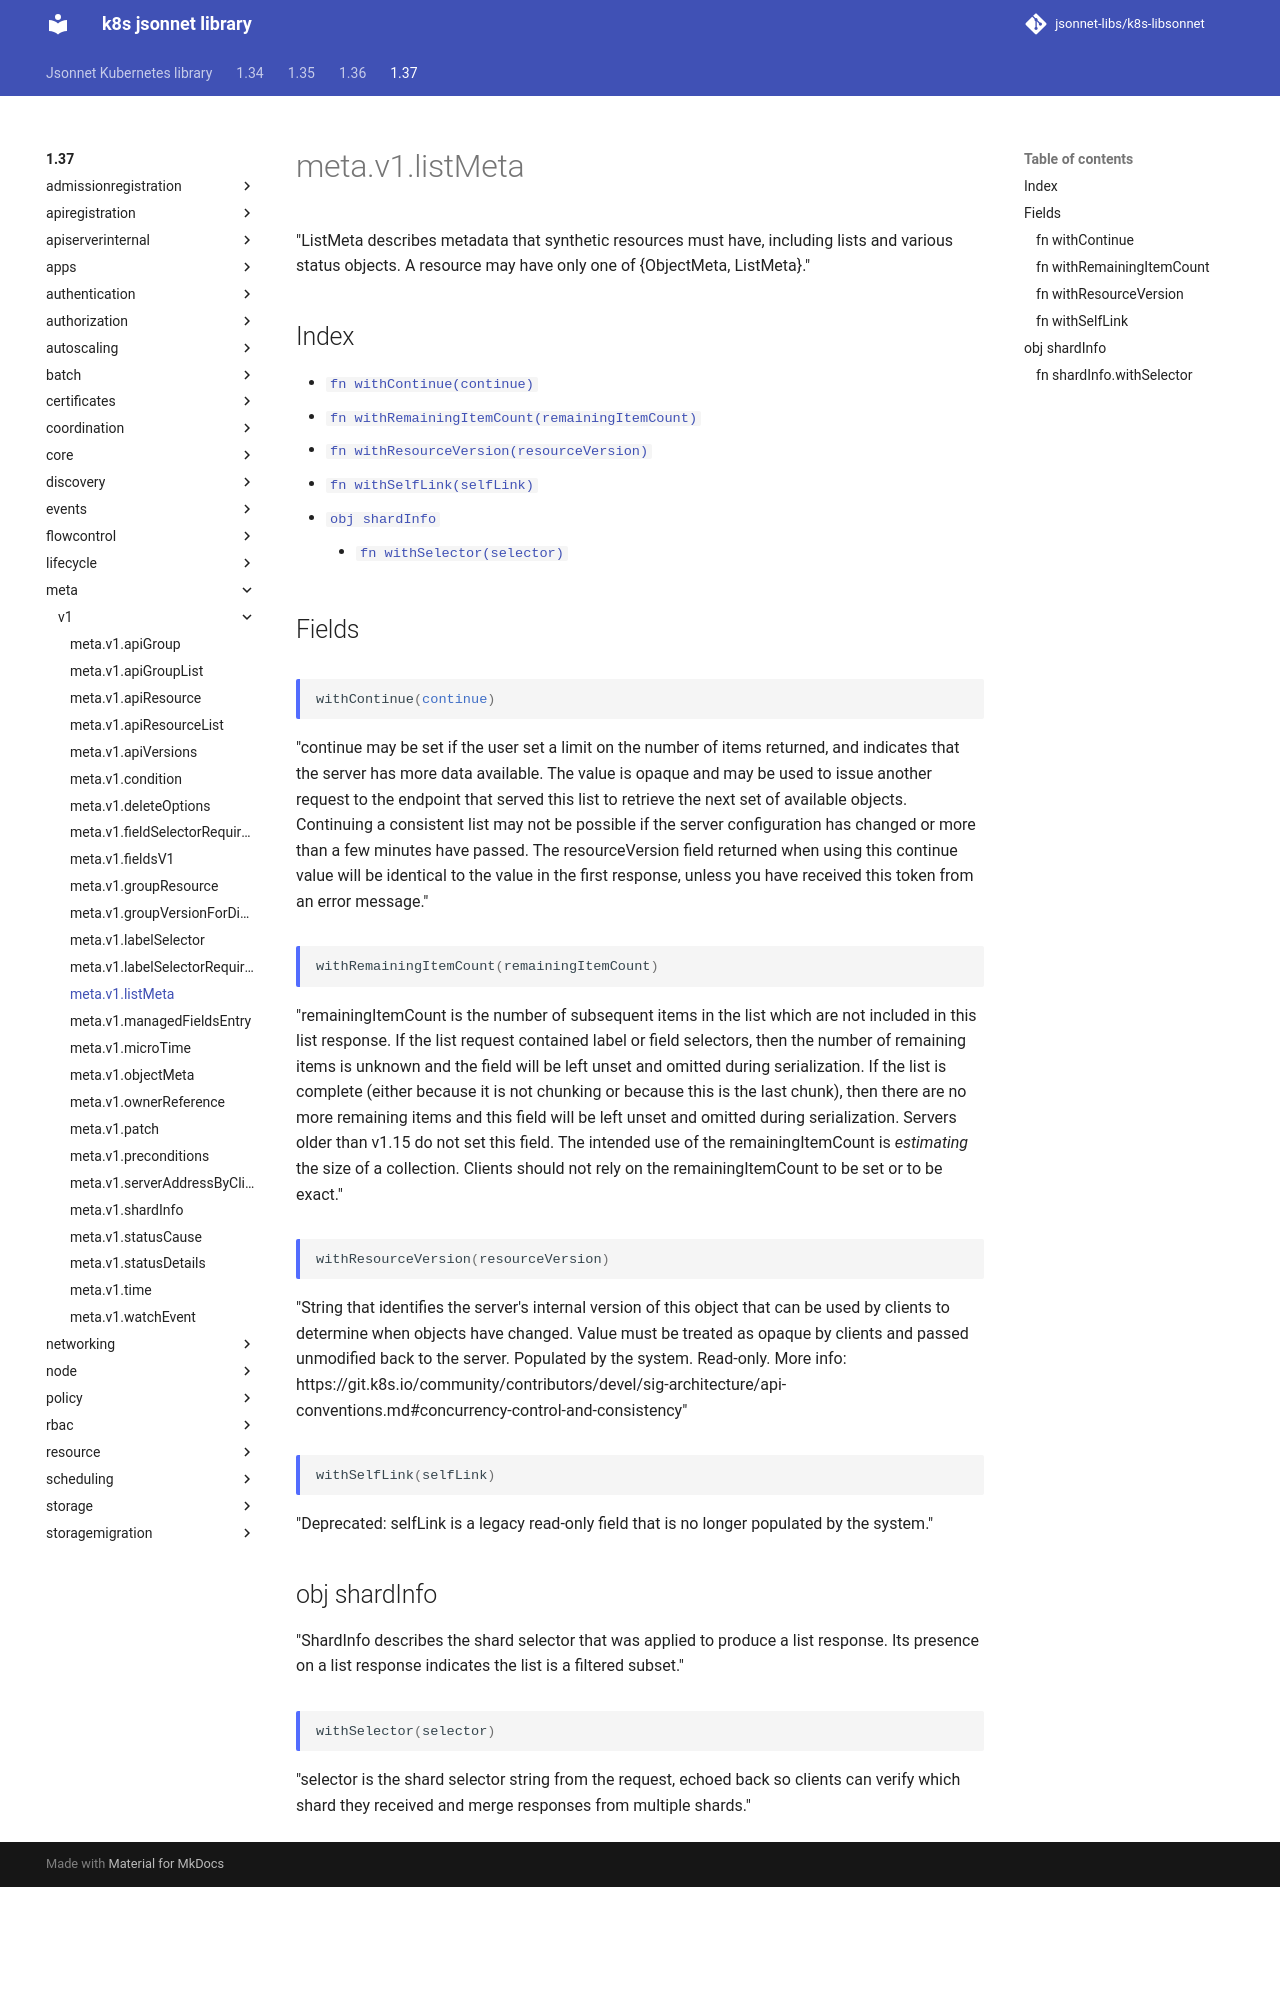

repository: jsonnet-libs/k8s-libsonnet · page: 1.37/meta/v1/listMeta/index.html · generator: mkdocs

---
permalink: /1.37/meta/v1/listMeta/
---

# meta.v1.listMeta

"ListMeta describes metadata that synthetic resources must have, including lists and various status objects. A resource may have only one of {ObjectMeta, ListMeta}."

## Index

* [`fn withContinue(continue)`](#fn-withcontinue)
* [`fn withRemainingItemCount(remainingItemCount)`](#fn-withremainingitemcount)
* [`fn withResourceVersion(resourceVersion)`](#fn-withresourceversion)
* [`fn withSelfLink(selfLink)`](#fn-withselflink)
* [`obj shardInfo`](#obj-shardinfo)
  * [`fn withSelector(selector)`](#fn-shardinfowithselector)

## Fields

### fn withContinue

```ts
withContinue(continue)
```

"continue may be set if the user set a limit on the number of items returned, and indicates that the server has more data available. The value is opaque and may be used to issue another request to the endpoint that served this list to retrieve the next set of available objects. Continuing a consistent list may not be possible if the server configuration has changed or more than a few minutes have passed. The resourceVersion field returned when using this continue value will be identical to the value in the first response, unless you have received this token from an error message."

### fn withRemainingItemCount

```ts
withRemainingItemCount(remainingItemCount)
```

"remainingItemCount is the number of subsequent items in the list which are not included in this list response. If the list request contained label or field selectors, then the number of remaining items is unknown and the field will be left unset and omitted during serialization. If the list is complete (either because it is not chunking or because this is the last chunk), then there are no more remaining items and this field will be left unset and omitted during serialization. Servers older than v1.15 do not set this field. The intended use of the remainingItemCount is *estimating* the size of a collection. Clients should not rely on the remainingItemCount to be set or to be exact."

### fn withResourceVersion

```ts
withResourceVersion(resourceVersion)
```

"String that identifies the server's internal version of this object that can be used by clients to determine when objects have changed. Value must be treated as opaque by clients and passed unmodified back to the server. Populated by the system. Read-only. More info: https://git.k8s.io/community/contributors/devel/sig-architecture/api-conventions.md#concurrency-control-and-consistency"
